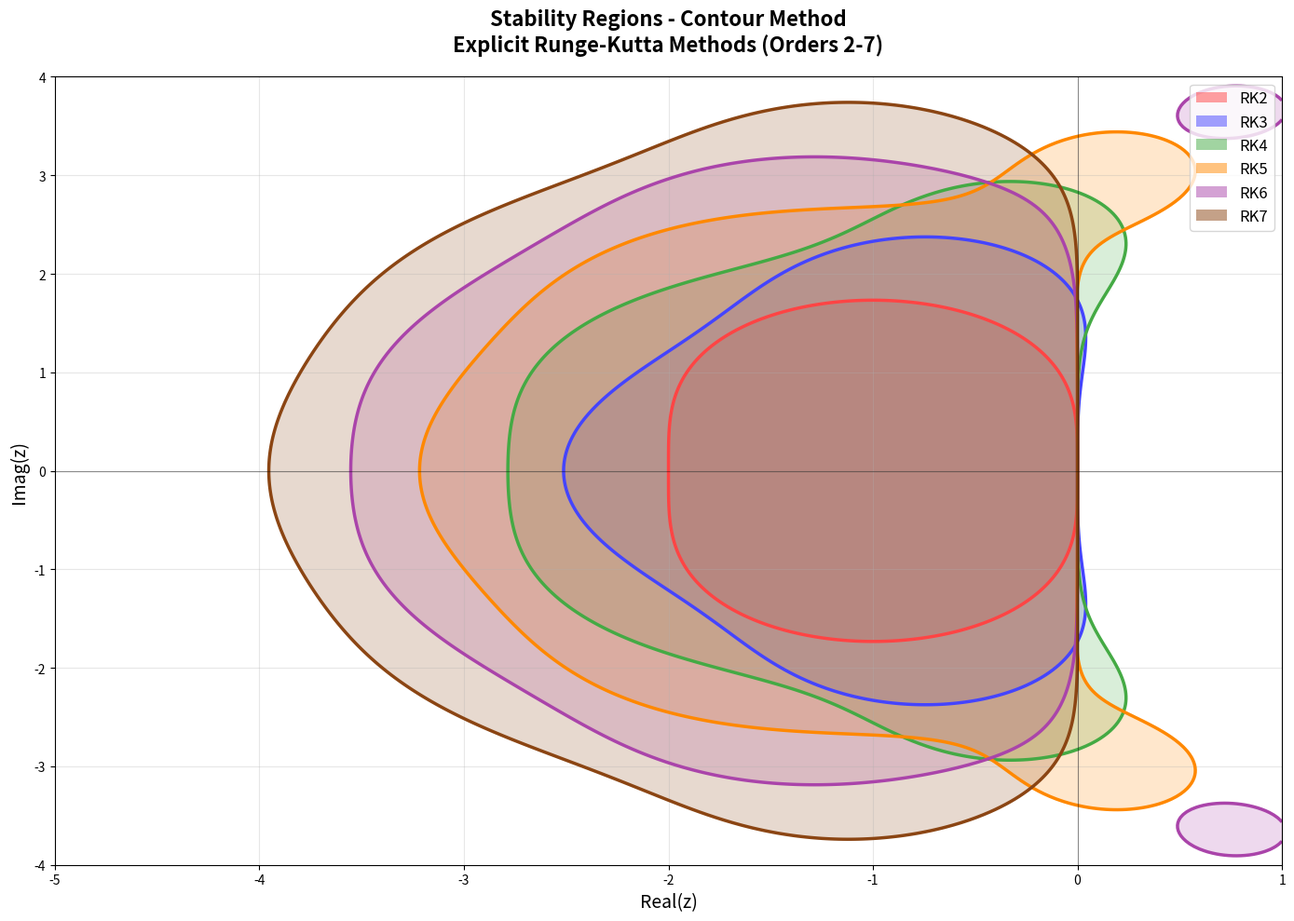
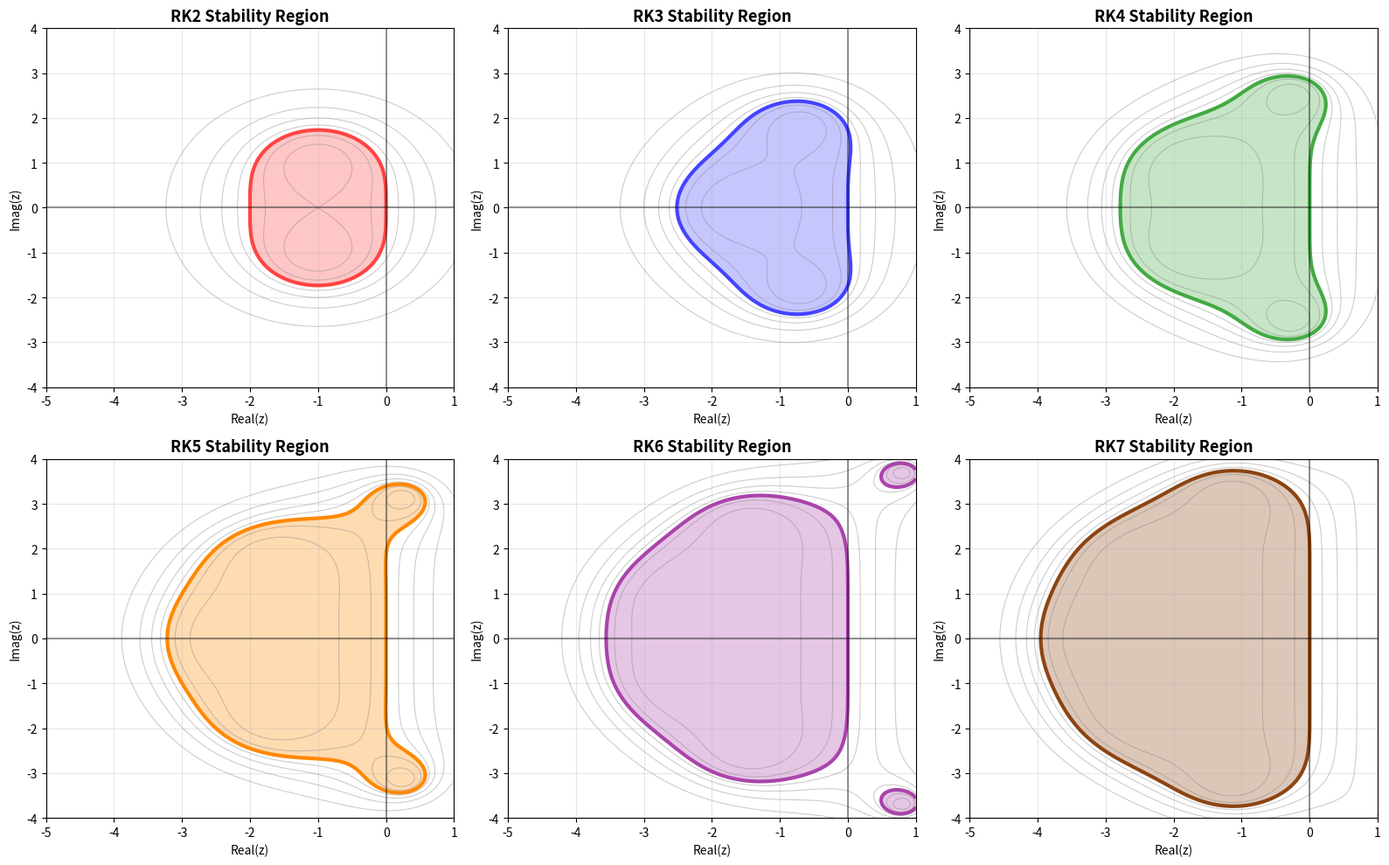
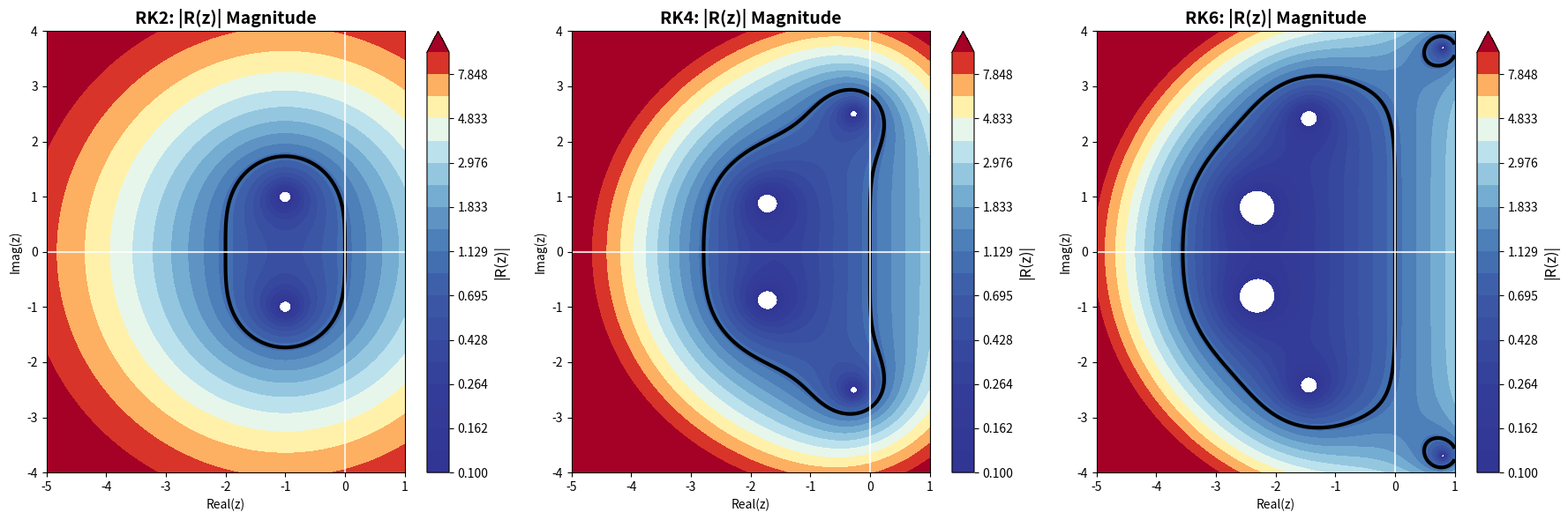

Python code for these plots, in order:
#!/usr/bin/env python3
"""
Robust contour-based stability regions for explicit Runge-Kutta methods.
"""

import numpy as np
import matplotlib.pyplot as plt
import matplotlib
matplotlib.use('Agg')  # Use non-interactive backend
import math

def rk_stability_polynomial(z, order):
    """Compute the stability polynomial R(z) for explicit RK methods."""
    R = 0
    for k in range(order + 1):
        R += z**k / math.factorial(k)
    return R

def compute_stability_grid(order, resolution=400):
    """Compute |R(z)| over a grid for contour plotting."""
    # Define the complex plane domain
    real_vals = np.linspace(-5, 1, resolution)
    imag_vals = np.linspace(-4, 4, resolution)
    
    Real, Imag = np.meshgrid(real_vals, imag_vals)
    Z = Real + 1j * Imag
    
    # Compute |R(z)| for each point
    R_magnitude = np.abs(rk_stability_polynomial(Z, order))
    
    return Real, Imag, R_magnitude

def create_contour_plots():
    """Create clean contour plots for RK stability regions."""
    orders = [2, 3, 4, 5, 6, 7]
    colors = ['#FF4444', '#4444FF', '#44AA44', '#FF8800', '#AA44AA', '#8B4513']
    
    # Main plot with all methods
    plt.figure(figsize=(14, 10))
    
    print("Creating contour-based stability plots...")
    
    for i, order in enumerate(orders):
        print(f"  Processing RK{order}...")
        
        Real, Imag, R_mag = compute_stability_grid(order, resolution=300)
        
        # Plot stability boundary (|R(z)| = 1)
        contour_lines = plt.contour(Real, Imag, R_mag, levels=[1.0], 
                                   colors=[colors[i]], linewidths=2.5)
        
        # Fill stable region (|R(z)| <= 1)
        plt.contourf(Real, Imag, R_mag, levels=[0, 1.0], 
                    colors=[colors[i]], alpha=0.2)
    
    # Formatting
    plt.axhline(y=0, color='k', linestyle='-', alpha=0.4, linewidth=0.8)
    plt.axvline(x=0, color='k', linestyle='-', alpha=0.4, linewidth=0.8)
    plt.xlim(-5, 1)
    plt.ylim(-4, 4)
    plt.xlabel('Real(z)', fontsize=14)
    plt.ylabel('Imag(z)', fontsize=14)
    plt.title('Stability Regions - Contour Method\nExplicit Runge-Kutta Methods (Orders 2-7)', 
              fontsize=16, fontweight='bold', pad=20)
    plt.grid(True, alpha=0.3)
    
    # Manual legend
    from matplotlib.patches import Patch
    legend_elements = [Patch(facecolor=colors[i], alpha=0.5, label=f'RK{order}') 
                      for i, order in enumerate(orders)]
    plt.legend(handles=legend_elements, fontsize=12, loc='upper right')
    
    plt.tight_layout()
    plt.savefig('rk_contour_main.png', dpi=300, bbox_inches='tight')
    print("Main contour plot saved as 'rk_contour_main.png'")
    
    # Individual detailed plots
    fig, axes = plt.subplots(2, 3, figsize=(16, 10))
    axes = axes.flatten()
    
    for i, order in enumerate(orders):
        print(f"  Creating detailed plot for RK{order}...")
        
        Real, Imag, R_mag = compute_stability_grid(order, resolution=400)
        
        # Multiple contour levels for detail
        levels = np.array([0.5, 0.8, 1.0, 1.2, 1.5, 2.0, 3.0])
        
        # Background contours
        axes[i].contour(Real, Imag, R_mag, levels=levels, 
                       colors='gray', alpha=0.4, linewidths=0.8)
        
        # Stability boundary
        boundary = axes[i].contour(Real, Imag, R_mag, levels=[1.0], 
                                  colors=[colors[i]], linewidths=3)
        
        # Stable region fill
        axes[i].contourf(Real, Imag, R_mag, levels=[0, 1.0], 
                        colors=[colors[i]], alpha=0.3)
        
        # Formatting
        axes[i].axhline(y=0, color='k', linestyle='-', alpha=0.4)
        axes[i].axvline(x=0, color='k', linestyle='-', alpha=0.4)
        axes[i].set_xlim(-5, 1)
        axes[i].set_ylim(-4, 4)
        axes[i].set_title(f'RK{order} Stability Region', fontsize=13, fontweight='bold')
        axes[i].grid(True, alpha=0.3)
        axes[i].set_xlabel('Real(z)')
        axes[i].set_ylabel('Imag(z)')
    
    plt.tight_layout()
    plt.savefig('rk_contour_individual.png', dpi=300, bbox_inches='tight')
    print("Individual contour plots saved as 'rk_contour_individual.png'")

def create_filled_contour_plot():
    """Create a filled contour plot showing stability magnitude levels."""
    orders = [2, 4, 6]  # Subset for clarity
    
    fig, axes = plt.subplots(1, 3, figsize=(18, 6))
    
    for idx, order in enumerate(orders):
        print(f"  Creating filled contour for RK{order}...")
        
        Real, Imag, R_mag = compute_stability_grid(order, resolution=500)
        
        # Create filled contour plot
        levels = np.logspace(-1, 1, 20)  # Logarithmic levels from 0.1 to 10
        
        contourf = axes[idx].contourf(Real, Imag, R_mag, levels=levels, 
                                     cmap='RdYlBu_r', extend='max')
        
        # Add stability boundary
        axes[idx].contour(Real, Imag, R_mag, levels=[1.0], 
                         colors=['black'], linewidths=3)
        
        # Formatting
        axes[idx].axhline(y=0, color='white', linestyle='-', alpha=0.8)
        axes[idx].axvline(x=0, color='white', linestyle='-', alpha=0.8)
        axes[idx].set_xlim(-5, 1)
        axes[idx].set_ylim(-4, 4)
        axes[idx].set_title(f'RK{order}: |R(z)| Magnitude', fontsize=14, fontweight='bold')
        axes[idx].set_xlabel('Real(z)')
        axes[idx].set_ylabel('Imag(z)')
        
        # Add colorbar
        cbar = plt.colorbar(contourf, ax=axes[idx])
        cbar.set_label('|R(z)|', fontsize=12)
    
    plt.tight_layout()
    plt.savefig('rk_contour_filled.png', dpi=300, bbox_inches='tight')
    plt.show()
    print("Filled contour plots saved as 'rk_contour_filled.png'")

def analyze_contour_stability():
    """Analyze stability using contour method."""
    orders = [2, 3, 4, 5, 6, 7]
    
    print("\n" + "="*60)
    print("CONTOUR-BASED STABILITY ANALYSIS")
    print("="*60)
    
    print(f"{'Method':<8} {'Real Interval':<20} {'Area (approx.)':<12}")
    print("-" * 50)
    
    for order in orders:
        # Get stability data
        Real, Imag, R_mag = compute_stability_grid(order, resolution=600)
        
        # Find real axis stability
        mid_row = R_mag.shape[0] // 2  # Middle row (imaginary ≈ 0)
        real_axis_stability = R_mag[mid_row, :]
        real_coords = Real[mid_row, :]
        
        # Find stability interval on real axis
        stable_indices = real_axis_stability <= 1.0
        if np.any(stable_indices):
            stable_reals = real_coords[stable_indices]
            left_bound = np.min(stable_reals)
            right_bound = np.max(stable_reals)
        else:
            left_bound = right_bound = 0
        
        # Approximate area of stability region
        stable_region = R_mag <= 1.0
        grid_area = (Real[0, 1] - Real[0, 0]) * (Imag[1, 0] - Imag[0, 0])
        approx_area = np.sum(stable_region) * grid_area
        
        print(f"RK{order:<6} [{left_bound:.3f}, {right_bound:.3f}]      {approx_area:<10.2f}")
    
    print("\nContour Method Benefits:")
    print("• Smooth, continuous boundary representation")
    print("• Natural visualization of |R(z)| magnitude")
    print("• Accurate identification of stability regions")
    print("• Easy to see complex geometry details")
    print("• Efficient computation on regular grids")

if __name__ == "__main__":
    create_contour_plots()
    create_filled_contour_plot()
    analyze_contour_stability()
    
    print("\n" + "="*60)
    print("CONTOUR-BASED PLOTS COMPLETED")
    print("="*60)
    print("Generated files:")
    print("• rk_contour_main.png - Main comparison plot")
    print("• rk_contour_individual.png - Individual detailed plots")
    print("• rk_contour_filled.png - Filled contour magnitude plots")
    print("\nThese plots use matplotlib's contour functionality for")
    print("smooth, accurate representation of stability boundaries.")
